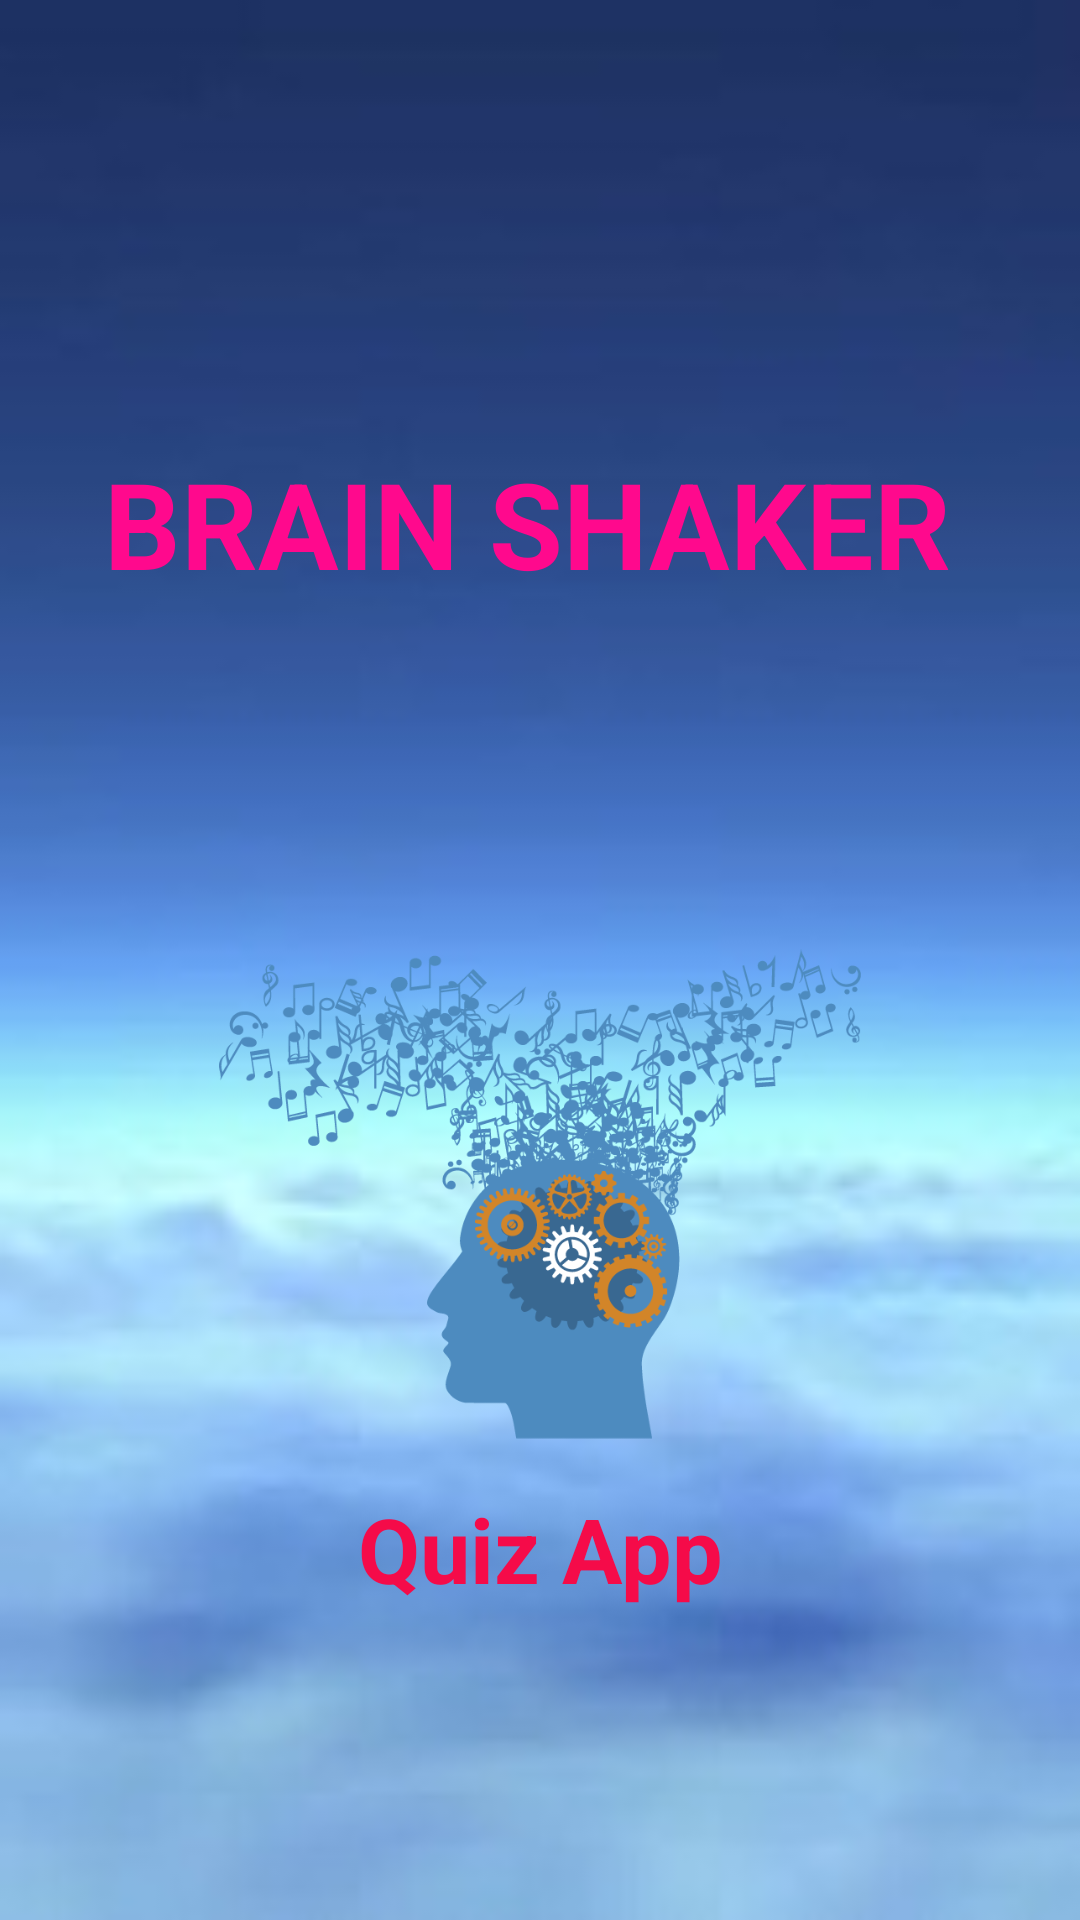

This screen was rendered from an Android layout file. Write that file and the resources it references.
<!-- AndroidManifest.xml: application theme AppTheme -->
<!-- res/layout/activity_splash_screen.xml -->
<?xml version="1.0" encoding="utf-8"?>
<android.support.constraint.ConstraintLayout xmlns:android="http://schemas.android.com/apk/res/android"
    xmlns:app="http://schemas.android.com/apk/res-auto"
    xmlns:tools="http://schemas.android.com/tools"
    android:layout_width="match_parent"
    android:layout_height="match_parent"
    android:background="@drawable/download"
    tools:context=".SplashScreen">

    <TextView
        android:id="@+id/textView"
        android:layout_width="307dp"
        android:layout_height="64dp"
        android:layout_marginBottom="375dp"
        android:layout_marginEnd="16dp"
        android:layout_marginLeft="32dp"
        android:layout_marginRight="16dp"
        android:layout_marginStart="32dp"
        android:layout_marginTop="94dp"
        android:lineSpacingExtra="8sp"
        android:text="@string/brain_shaker"
        android:textColor="#FF098D"
        android:textSize="40sp"
        android:textStyle="bold"
        android:typeface="sans"
        app:fontFamily="@font/architects_daughter"
        app:layout_constraintBottom_toBottomOf="parent"
        app:layout_constraintEnd_toEndOf="parent"
        app:layout_constraintStart_toStartOf="parent"
        app:layout_constraintTop_toTopOf="parent" />

    <TextView
        android:id="@+id/textView2"
        android:layout_width="wrap_content"
        android:layout_height="wrap_content"
        android:layout_marginBottom="8dp"
        android:layout_marginEnd="8dp"
        android:layout_marginLeft="8dp"
        android:layout_marginRight="8dp"
        android:layout_marginStart="8dp"
        android:layout_marginTop="400dp"
        android:text="@string/quiz_app"
        android:textColor="#F50B49"
        android:textSize="30sp"
        android:textStyle="bold"
        app:fontFamily="@font/alegreya_sans_sc_thin"
        app:layout_constraintBottom_toBottomOf="parent"
        app:layout_constraintEnd_toEndOf="parent"
        app:layout_constraintStart_toStartOf="parent"
        app:layout_constraintTop_toTopOf="parent" />

    <ImageView
        android:id="@+id/imageView"
        android:layout_width="214dp"
        android:layout_height="196dp"
        android:layout_marginEnd="84dp"
        android:layout_marginLeft="84dp"
        android:layout_marginRight="84dp"
        android:layout_marginStart="84dp"
        android:layout_marginTop="41dp"
        android:contentDescription="@string/todo"
        app:layout_constraintBottom_toTopOf="@+id/textView2"
        app:layout_constraintEnd_toEndOf="parent"
        app:layout_constraintStart_toStartOf="parent"
        app:layout_constraintTop_toBottomOf="@+id/textView"
        app:layout_constraintVertical_bias="1.0"
        app:srcCompat="@drawable/braingraphic" />

</android.support.constraint.ConstraintLayout>
<!-- resources referenced by this layout -->
<resources>
  <!-- drawable braingraphic: png bitmap (drawable, 80085 bytes) -->
  <!-- drawable download: png bitmap (drawable, 6029 bytes) -->
  <string name="brain_shaker">BRAIN SHAKER</string>
  <string name="quiz_app">Quiz App</string>
  <string name="todo">TODO</string>
  <style name="AppTheme" parent="Theme.AppCompat.Light.DarkActionBar">
          
          <item name="colorPrimary">@android:color/black</item>
          <item name="colorPrimaryDark">@android:color/holo_red_light</item>
          <item name="colorAccent">@android:color/black</item>
      </style>
</resources>
